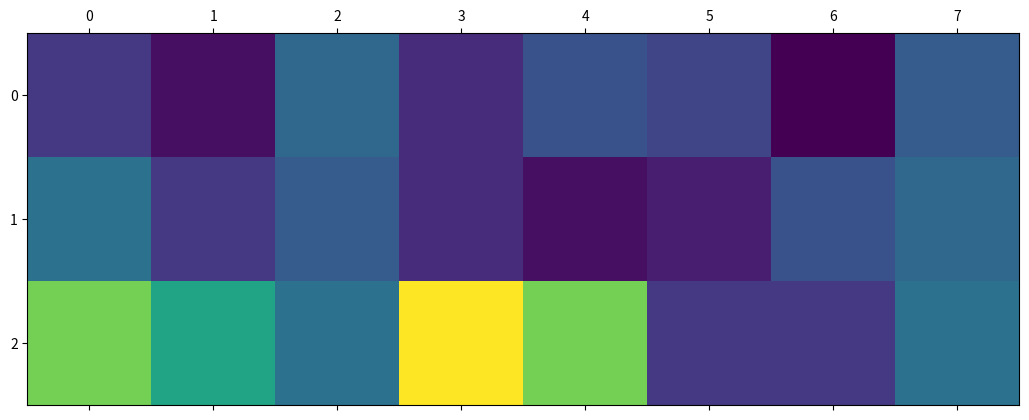

Reproduce this figure in Python.
from matplotlib import pyplot as plt

x=[5, 2, 9, 4, 7, 6, 1, 8] # x values
y=[10, 5, 8, 4, 2, 3, 7, 9] # y values

#plt.plot(x, y, marker='x') # line plot
#plt.bar(x, y) # bar plot
#plt.barh(x, y) # horizontal bar plot
#plt.hist(x) # histogram
#plt.scatter(x, y) # scatter plot
#plt.plot(x, y, linestyle='--', color='r', marker='o', label='Line 1') # formatting for line plots

labels=['s1', 's2', 's3', 's4', 's5', 's6', 's7', 's8']
sizes=[20, 15, 10, 25, 20, 5, 5, 10]

#plt.title('Pie Chart')
#plt.pie(sizes, labels=labels, autopct='%1.1f%%', startangle=90, explode=[0.2, 0.1, 0.5, 0.2, 0.3, 0.4, 0.6, 0.1], shadow=True) # pie chart

datamat=[[5, 2, 9, 4, 7, 6, 1, 8], [10, 5, 8, 4, 2, 3, 7, 9], [20, 15, 10, 25, 20, 5, 5, 10]]
plt.matshow(datamat) # matrix plot

plt.show()